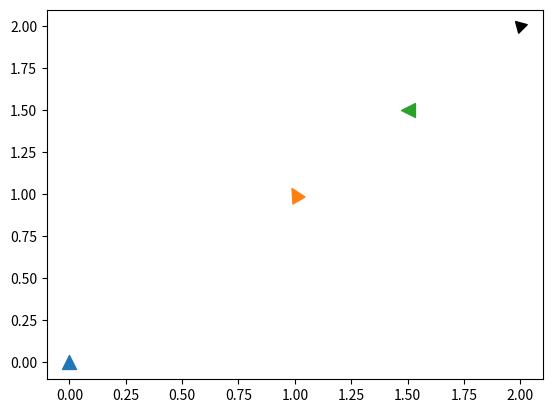

The matplotlib source for this figure:
#!/usr/bin/env python3
'''Example of rotating a plot marker symbol
'''

#%%
import matplotlib as mpl
import matplotlib.pyplot as plt 


# make a markerstyle class 
t = mpl.markers.MarkerStyle(marker='^')
plt.scatter((0), (0), marker=t, s=100)

# Rotate 30 degrees counter-clockwise
t._transform = t.get_transform().rotate_deg(30)
plt.scatter((1), (1), marker=t, s=100)

# Rotate an /additional/ 60 degrees
t._transform = t.get_transform().rotate_deg(60)
plt.scatter((1.5), (1.5), marker=t, s=100)

# Triangle marker rotated 45 degrees counter-clockwise
plt.scatter((2), (2), marker=(3,0,45), s=100,color='black')

# %%
